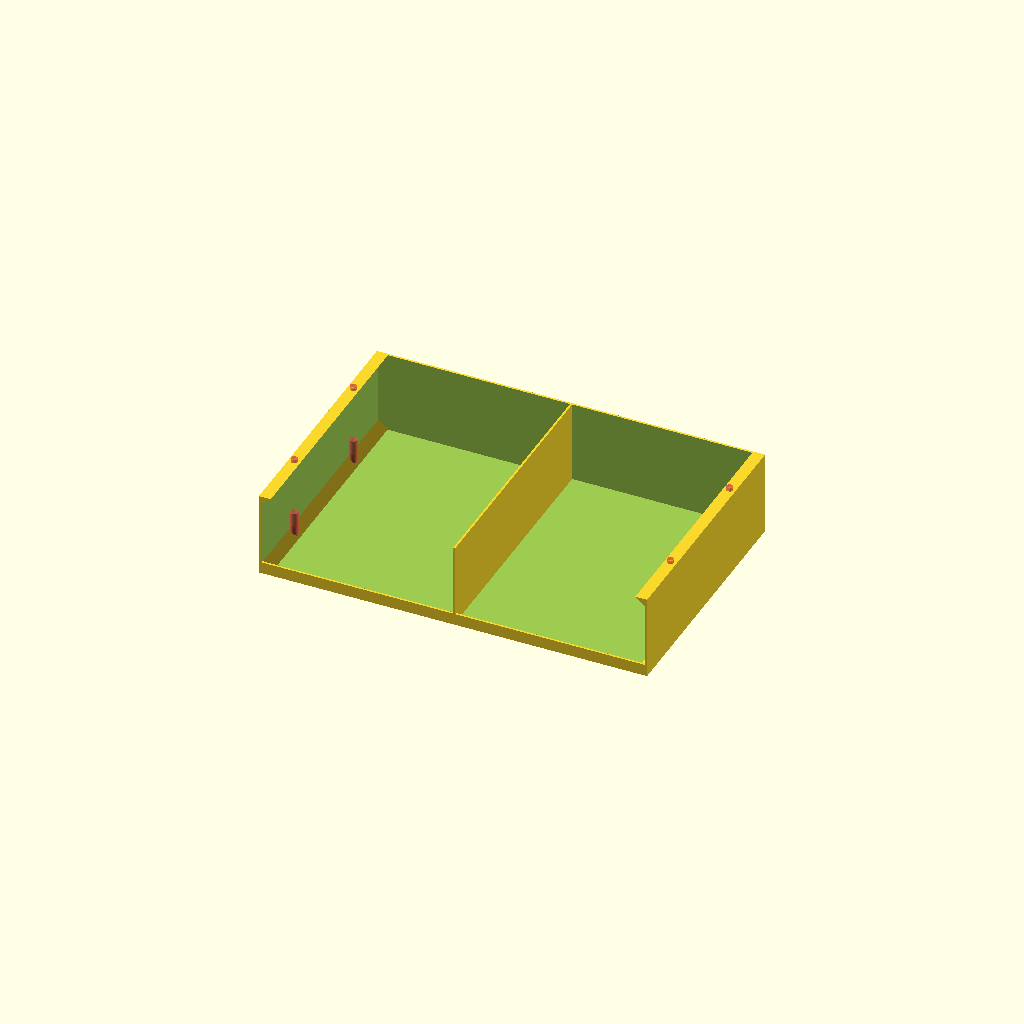
Cell 1: rendered with the file's own defaults.
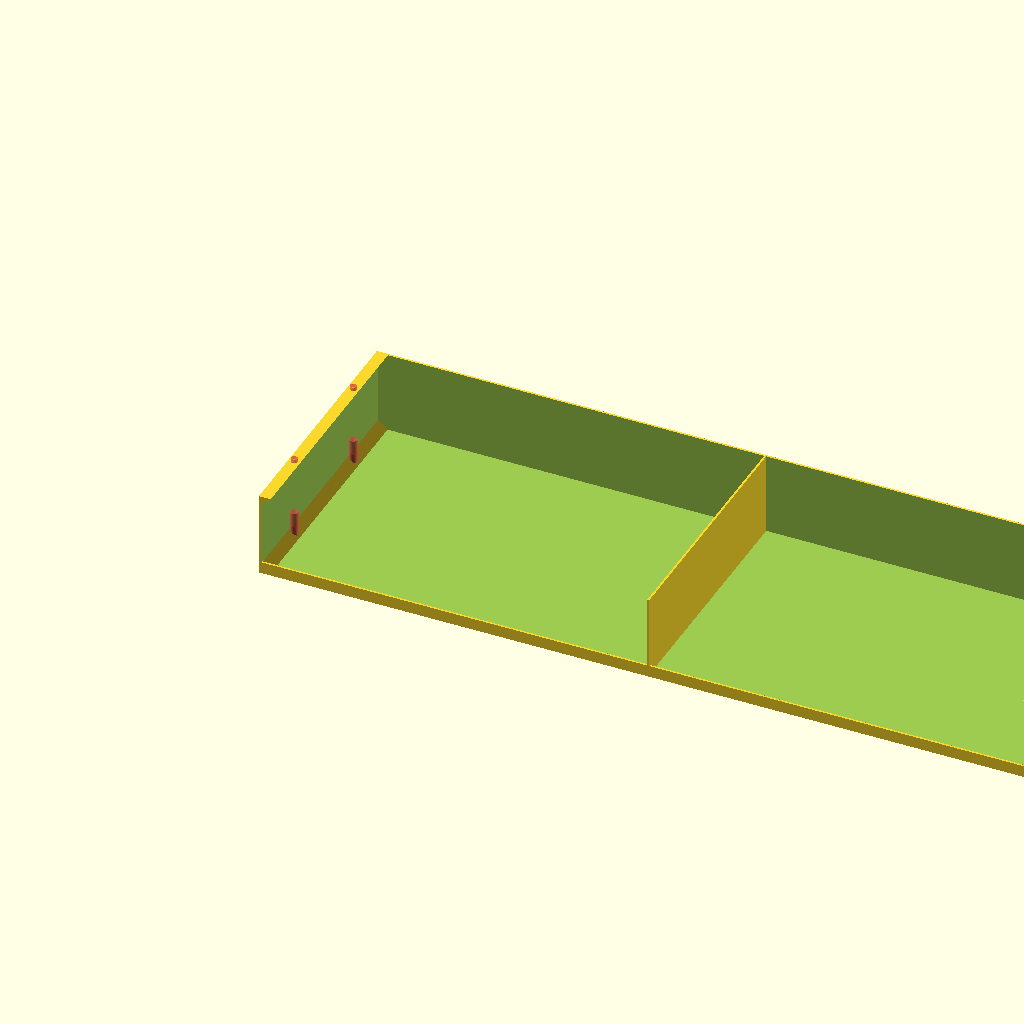
Cell 2: x = 460 (everything else at default).
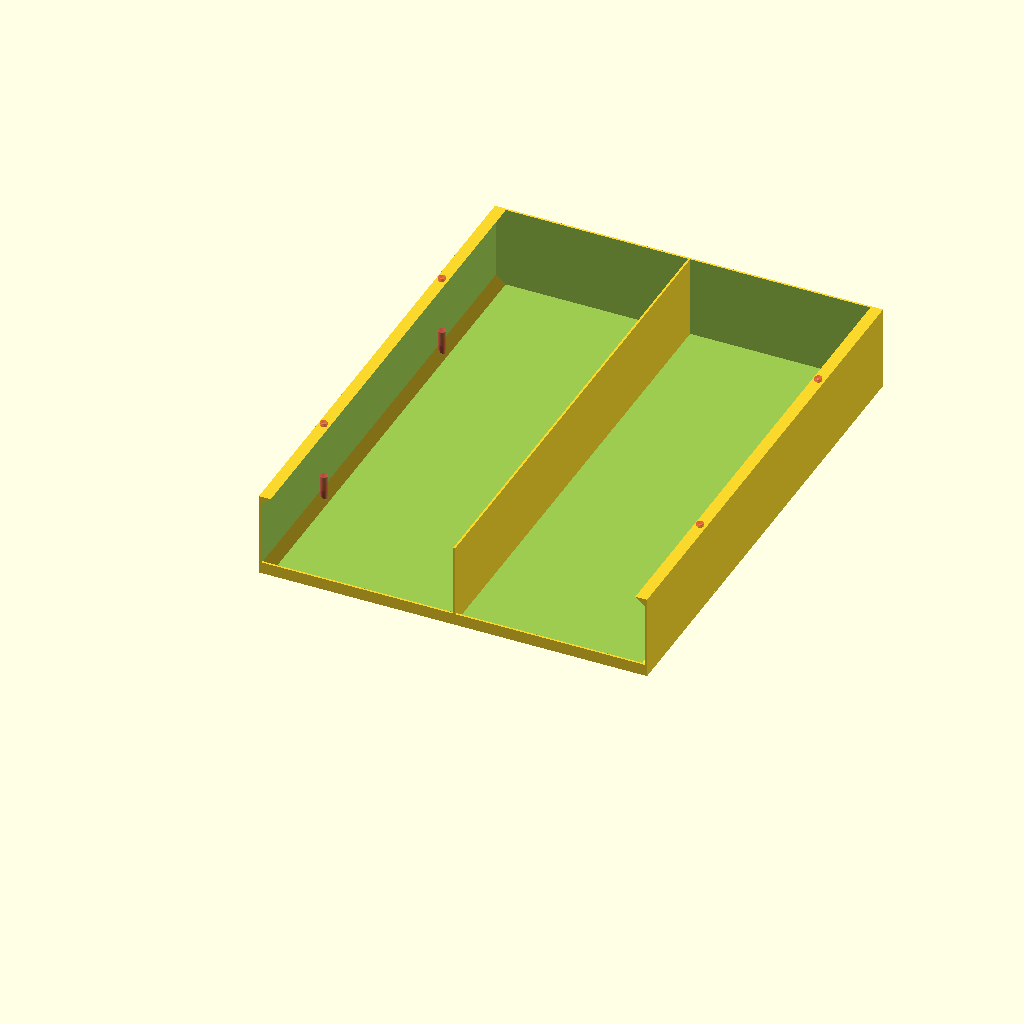
Cell 3: y = 300 (everything else at default).
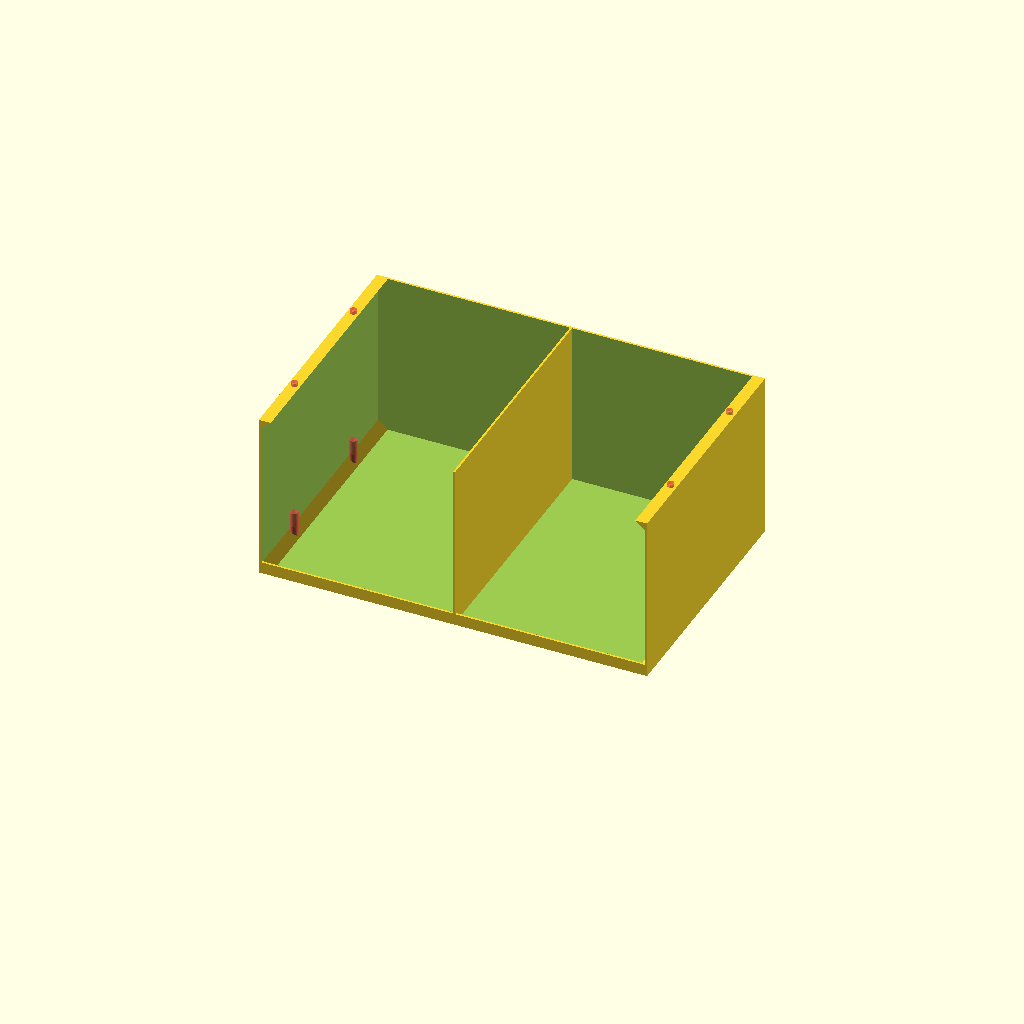
Cell 4: z = 100 (everything else at default).
One fixed orthographic camera (rotation 55°, 0°, 25°; colour scheme Cornfield) for every cell.
The OpenSCAD source (face_mask_tray.scad):
x=230;
y=150;
z=50;
$fn=200;
wall=1.2;
walll=wall*2;
z_wall=wall;
pad=0.1;
padd=pad*2;

grip=7;
grip_angle=50;

lip=grip;

lock=4;
lock_delta=0.5;
lock_h=2;
locks=2;

circles=7;
gap=9;

module body() {
    cube([x,y,z]);
}

module tray() {
    difference() {
        body();
        translate([wall,-pad,z_wall])
        cube([x-walll,y-wall+pad,z-z_wall+pad]);
    }
    all_grips();
    all_locks();
    cube([x,wall,lip]);
}

module grip_positive() {
    translate([grip,0,z])
    rotate([0,grip_angle,0])
    translate([-grip,0,-z])
    cube([grip,y,z]);
}

module grip() {
    intersection() {
        grip_positive();
        body();
    }
}

module grips() {
    grip();
    translate([x,0,0])
    mirror([1,0,0]) 
    grip();
}

module all_grips() {
    grips();
    translate([0,0,z+wall-pad])
    mirror([0,0,1]) 
    grips();
}

module lock(delta=0,y=0) {
    translate([grip/2,y,z])
    #cylinder(d=lock+delta,h=lock_h+delta*30);
}

module locks(delta=0) {
    for(i=[y/locks/2:y/locks:y-1]) {
        lock(delta,i);
    }
}

module all_locks(delta=0) {
    locks(delta);
    translate([x,0,0])
    mirror([1,0,0]) 
    locks(delta);
}

module divider() {
    cube([wall,y,z]);
}

module dividers(count=0) {
    for(i=[x/(count+1):x/(count+1):x-1]) {
        translate([i,0,0])
        divider();
    }
}


difference() {
    tray();
    translate([0,0,-z-pad])
    all_locks(lock_delta);

    //translate([grip,0,-pad])
    //linear_extrude(height=wall+padd)
    //circle_pattern(x-grip*2,y);
}

module diamond_pattern() {

}

module pattern_hole(d,x,y) {
    translate([x,y])
    circle(d=d);
}

module circle_pattern(pat_x=100,pat_y=100) {
    circle=pat_x/circles-gap;
    translate([circle/2+gap/2,circle/2+gap/2,0])
    for(x=[0:circle+gap:pat_x-1]){
        for(y=[0:circle+gap:pat_y-1]){
            pattern_hole(circle,x,y);
        }
    }
    translate([circle+gap,circle+gap,0])
    for(x=[0:circle+gap:pat_x-circle-gap-1]){
        for(y=[0:circle+gap:pat_y-1-circle-gap]){
            pattern_hole(circle,x,y);
        }
    }
}

dividers(1);
Parameter table extracted from the source (name, type, default, range or options):
x: number, default 230
y: number, default 150
z: number, default 50
wall: number, default 1.2
pad: number, default 0.1
grip: number, default 7
grip_angle: number, default 50
lock: number, default 4
lock_delta: number, default 0.5
lock_h: number, default 2
locks: number, default 2
circles: number, default 7
gap: number, default 9
